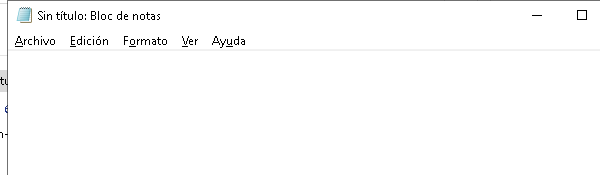
Task: este proyecto contiene todas las clases vistas en el curso de RPA
Workflow: Main

Step 1: Asociar ventana 'notepad.exe Sin' on the element in window '*Sin título: Bloc de notas' (notepad.exe)
